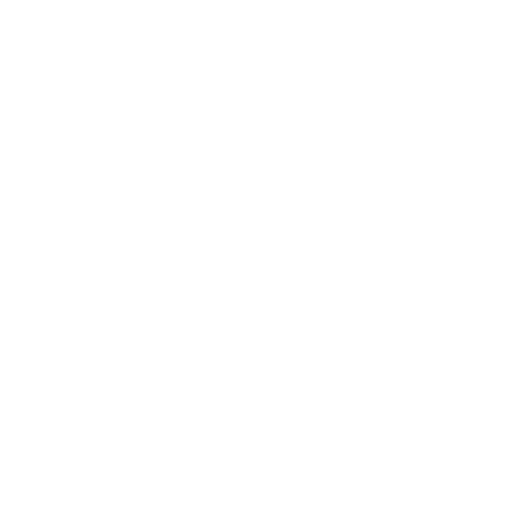
t = 0.00 s
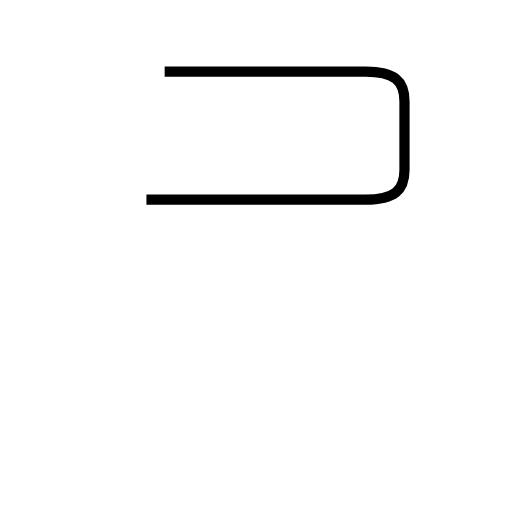
t = 1.76 s
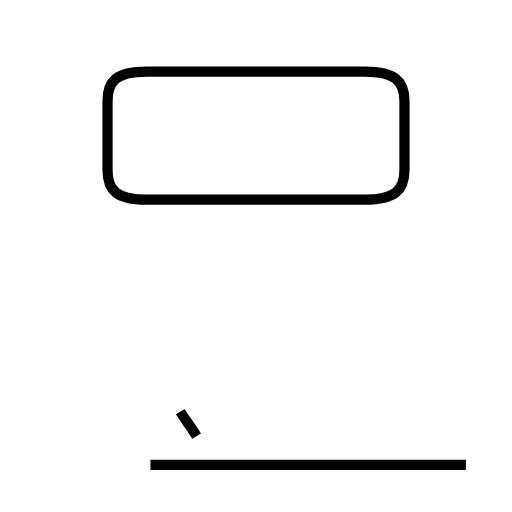
t = 3.36 s
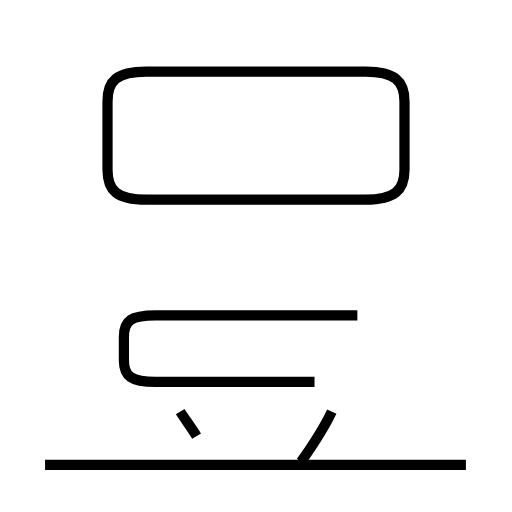
t = 5.23 s
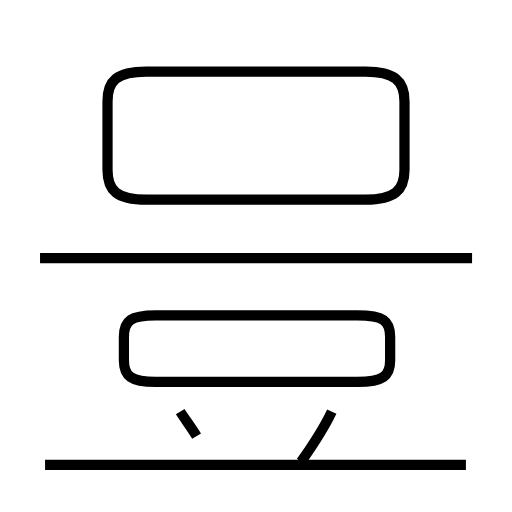
t = 6.96 s
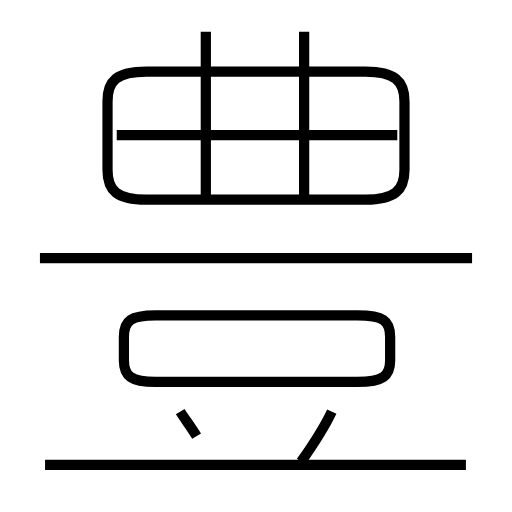
t = 8.74 s

The animated SVG that drew these frames (rendered in a browser with its animation timeline set to each time). Animation: 9 SMIL elements (animate=9); one cycle of 8.74 s.

<?xml version='1.0' encoding='utf-8'?>
<svg viewBox="0.0 -6.0 50.0 50.0" version="1.1" xmlns="http://www.w3.org/2000/svg"><rect x="-1000" y="-1000" width="2000" height="2000" stroke="white" fill="white" /><g style="fill:none;stroke:#000000;stroke-width:1"><path d="M 14.3 -24.5 L 35.7 -24.5 C 38.5 -24.5 39.5 -25.4 39.5 -27.4 L 39.5 -34.1 C 39.5 -36.1 38.5 -37.0 35.7 -37.0 L 14.3 -37.0 C 11.4 -37.0 10.5 -36.1 10.5 -34.1 L 10.5 -27.4 C 10.5 -25.4 11.4 -24.5 14.3 -24.5 Z " transform="translate(0.0 38.0)" stroke-dasharray="78.37228891695456" stroke-dashoffset="78.37228891695456"><animate attributeName="stroke-dashoffset" from="78.37228891695456" to="0" dur="2.3511686675086367s" begin="0s" fill="freeze" /></path><path d="M 19.2 -1.4 C 18.6 -2.4 18.1 -3.0 17.6 -3.8 " transform="translate(0.0 38.0)" stroke-dasharray="2.885044195832666" stroke-dashoffset="2.885044195832666"><animate attributeName="stroke-dashoffset" from="2.885044195832666" to="0" dur="0.08655132587497998s" begin="2.3511686675086367s" fill="freeze" /></path><path d="M 45.5 1.4 L 4.4 1.4 " transform="translate(0.0 38.0)" stroke-dasharray="41.1" stroke-dashoffset="41.1"><animate attributeName="stroke-dashoffset" from="41.1" to="0" dur="1.233s" begin="2.4377199933836167s" fill="freeze" /></path><path d="M 29.4 1.1 C 30.6 -0.6 31.6 -2.1 32.4 -3.8 " transform="translate(0.0 38.0)" stroke-dasharray="5.753196402257476" stroke-dashoffset="5.753196402257476"><animate attributeName="stroke-dashoffset" from="5.753196402257476" to="0" dur="0.17259589206772427s" begin="3.6707199933836168s" fill="freeze" /></path><path d="M 34.9 -13.2 L 15.2 -13.2 C 12.8 -13.2 12.1 -12.7 12.1 -11.1 L 12.1 -8.8 C 12.1 -7.3 12.8 -6.7 15.2 -6.7 L 34.9 -6.7 C 37.4 -6.7 38.1 -7.3 38.1 -8.8 L 38.1 -11.1 C 38.1 -12.7 37.4 -13.2 34.9 -13.2 Z " transform="translate(0.0 38.0)" stroke-dasharray="61.63268691355885" stroke-dashoffset="61.63268691355885"><animate attributeName="stroke-dashoffset" from="61.63268691355885" to="0" dur="1.8489806074067654s" begin="3.843315885451341s" fill="freeze" /></path><path d="M 46.1 -18.8 L 3.9 -18.8 " transform="translate(0.0 38.0)" stroke-dasharray="42.2" stroke-dashoffset="42.2"><animate attributeName="stroke-dashoffset" from="42.2" to="0" dur="1.266s" begin="5.692296492858107s" fill="freeze" /></path><path d="M 20.1 -24.9 L 20.1 -40.9 " transform="translate(0.0 38.0)" stroke-dasharray="16.0" stroke-dashoffset="16.0"><animate attributeName="stroke-dashoffset" from="16.0" to="0" dur="0.48s" begin="6.958296492858107s" fill="freeze" /></path><path d="M 38.8 -30.8 L 11.4 -30.8 " transform="translate(0.0 38.0)" stroke-dasharray="27.4" stroke-dashoffset="27.4"><animate attributeName="stroke-dashoffset" from="27.4" to="0" dur="0.822s" begin="7.4382964928581075s" fill="freeze" /></path><path d="M 29.7 -24.9 L 29.7 -40.9" transform="translate(0.0 38.0)" stroke-dasharray="16.0" stroke-dashoffset="16.0"><animate attributeName="stroke-dashoffset" from="16.0" to="0" dur="0.48s" begin="8.260296492858107s" fill="freeze" /></path></g></svg>
